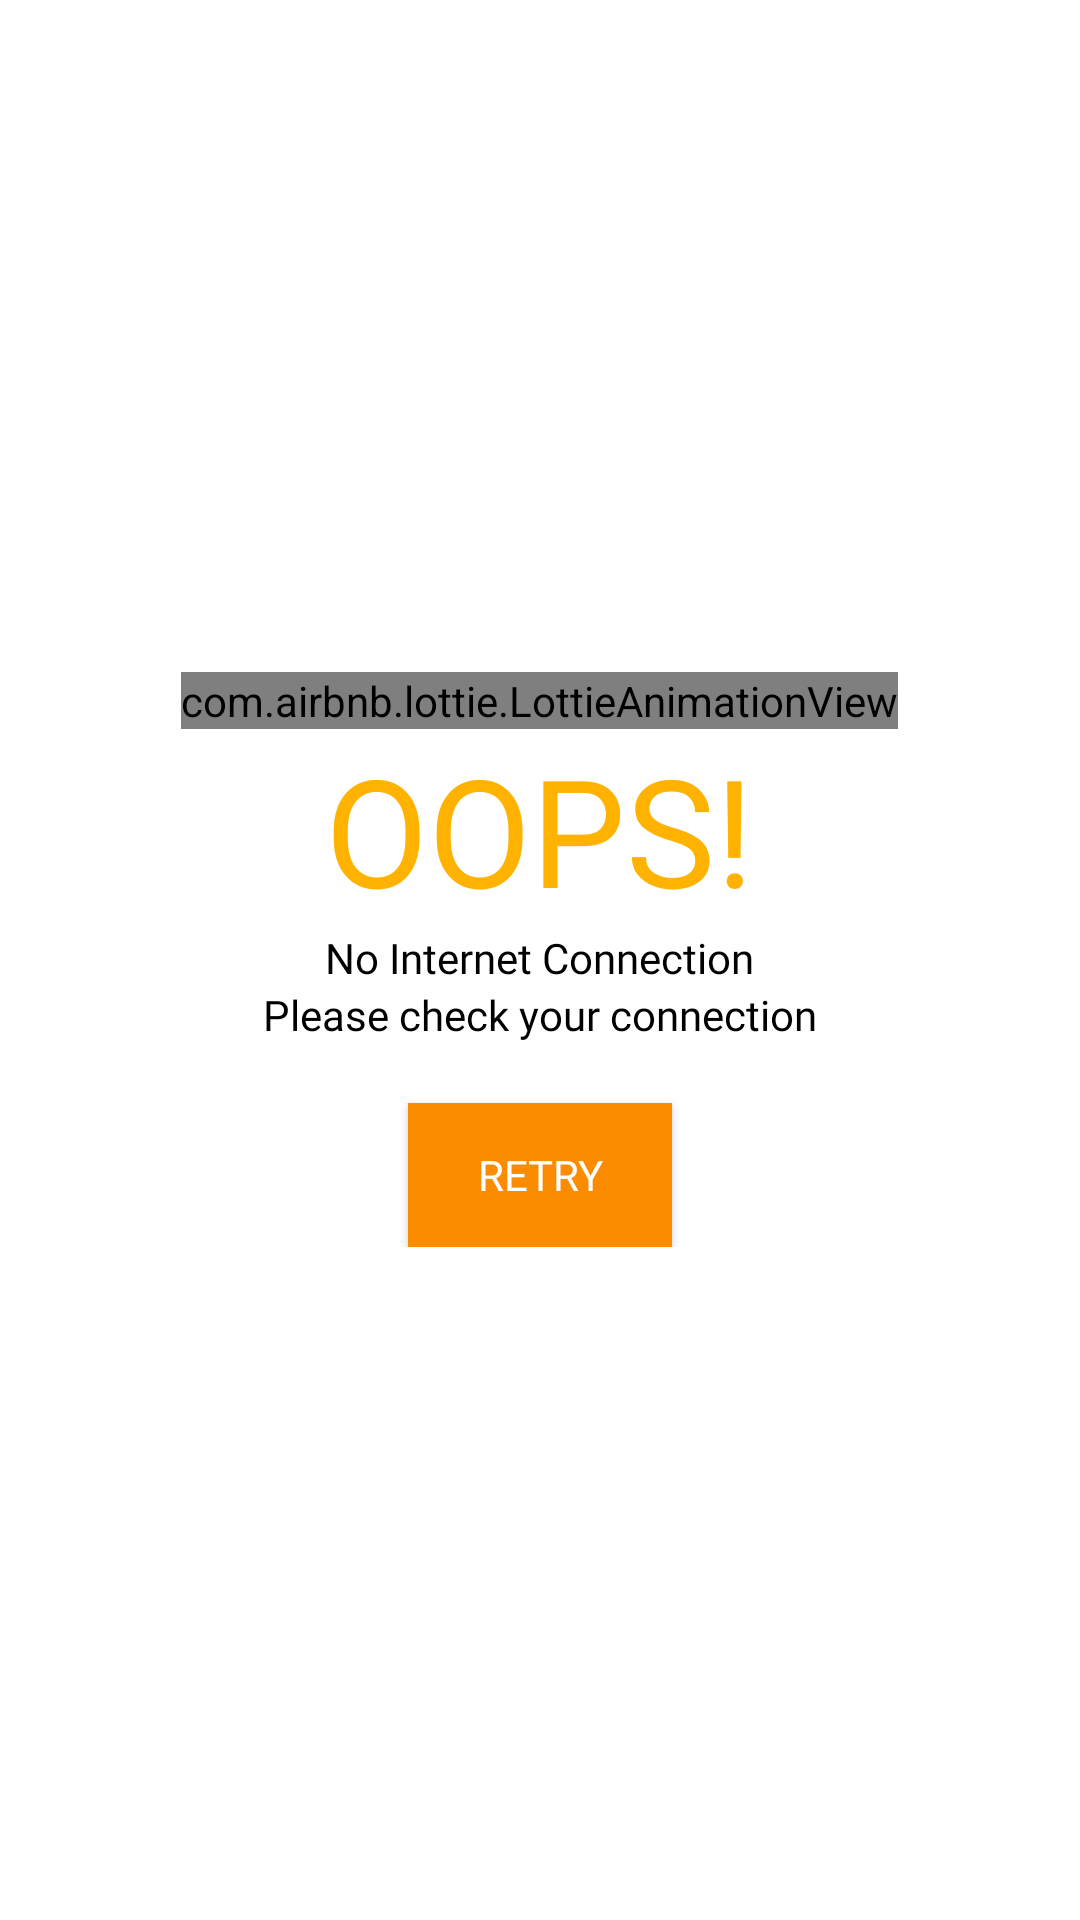

This screen was rendered from an Android layout file. Write that file and the resources it references.
<!-- AndroidManifest.xml: application theme Theme.TestUp -->
<!-- res/layout/check_internet_dialog.xml -->
<?xml version="1.0" encoding="utf-8"?>
<LinearLayout xmlns:android="http://schemas.android.com/apk/res/android"
    xmlns:app="http://schemas.android.com/apk/res-auto"
    android:id="@+id/InterNetCheck"
    android:layout_width="match_parent"
    android:layout_height="match_parent"
    android:background="#FFFFFF"
    android:elevation="10dp"
    app:layout_constraintCircleRadius="30dp">

    <LinearLayout
        android:layout_width="match_parent"
        android:layout_height="wrap_content"
        android:layout_gravity="center"
        android:orientation="vertical"
        android:padding="25dp">

        <com.airbnb.lottie.LottieAnimationView
            android:id="@+id/animation_view"
            android:layout_width="wrap_content"
            android:layout_height="wrap_content"
            android:layout_gravity="center"
            app:lottie_autoPlay="true"
            app:lottie_loop="true"
            app:lottie_rawRes="@raw/internetconnection" />

        <TextView
            android:layout_width="wrap_content"
            android:layout_height="wrap_content"
            android:layout_gravity="center"
            android:fontFamily="@font/aclonica"
            android:text="OOPS!"
            android:textColor="#FFB300"
            android:textSize="50dp" />

        <TextView
            android:id="@+id/textview1"
            android:layout_width="wrap_content"
            android:layout_height="wrap_content"
            android:layout_gravity="center"
            android:fontFamily="@font/aclonica"
            android:text="No Internet Connection"
            android:textColor="@color/black" />

        <TextView
            android:id="@+id/textview"
            android:layout_width="wrap_content"
            android:layout_height="wrap_content"
            android:layout_gravity="center"
            android:fontFamily="@font/aclonica"
            android:text="Please check your connection"
            android:textColor="@color/black" />

        <androidx.appcompat.widget.AppCompatButton
            android:id="@+id/btnRetry"
            android:layout_width="wrap_content"
            android:layout_height="wrap_content"
            android:layout_gravity="center"
            android:layout_marginTop="20dp"
            android:background="@color/purple_500"
            android:fontFamily="@font/aclonica"
            android:text="Retry"
            android:textColor="@color/white" />

    </LinearLayout>
</LinearLayout>
<!-- resources referenced by this layout -->
<resources>
  <color name="black">#FF000000</color>
  <color name="purple_500">#FB8C00</color>
  <color name="white">#FFFFFFFF</color>
  <style name="Theme.TestUp" parent="Theme.MaterialComponents.DayNight.NoActionBar">
          
          <item name="colorPrimary">@color/purple_500</item>
          <item name="colorPrimaryVariant">@color/purple_700</item>
          <item name="colorOnPrimary">@color/white</item>
          
          <item name="colorSecondary">@color/teal_200</item>
          <item name="colorSecondaryVariant">@color/teal_700</item>
          <item name="colorOnSecondary">@color/black</item>
          
          <item name="android:statusBarColor" tools:targetApi="l">?attr/colorPrimaryVariant</item>
          
      </style>
  <color name="purple_700">#CBF4511E</color>
  <color name="teal_200">#FF03DAC5</color>
  <color name="teal_700">#FF018786</color>
</resources>
